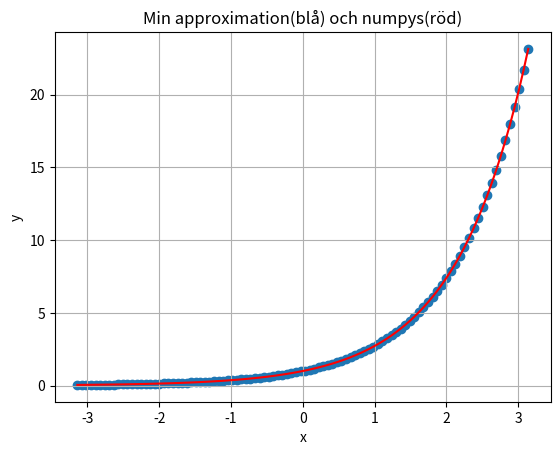
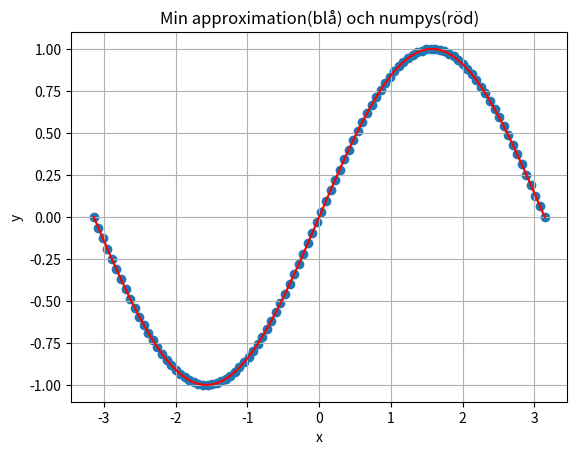

Python code for these plots, in order:
import numpy as np
import math as math
import matplotlib.pyplot as plt

# Uppgifter Talföljder
# Fråga 1:

def fråga1():
    s_1 = np.array([]) 
    tot = 0
    for i in range(1, 16):
        s_i = 1/i
        s_1 = np.append(s_1, s_i)
        tot += s_i
    return tot

# Fråga 2:
# a)
def exp_coeffs():
    s_2a = np.array([])
    for i in range(1, 16):
        s_2a = np.append(s_2a, exp(i))
    return s_2a

def exp(k):
    return 1/math.factorial(k)

# b)
def fib():
    s_2b = np.array([])
    for i in range(0, 15):
        if(i <= 1):
            s_2b = np.append(s_2b, i)
        else:
            s_i = s_2b[i - 1] + s_2b[i - 2]
            s_2b = np.append(s_2b, s_i)
    return s_2b

# c)
def sin_coeffs(n):
    s_coeffs = np.array([])
    for i in range(0,n):
       s_coeffs = np.append(s_coeffs, sin_sum(i))
    return s_coeffs

def sin_sum(k):
    if(k%2 != 0):
        a = (-1)**((k-1)//2) / math.factorial(k)
    else:
        a = 0
    return a

# Uppgifter Polynomer
# Fråga 3:
# Beräkna polynom

def eval_poly(x_int, coeffs_arr):
    x_arr = np.array([])
    for i in range(0, len(coeffs_arr)):
        x_arr = np.append(x_arr, x_int**i)
    p = x_arr * coeffs_arr
    a = np.sum(p)
    return a

def approx_e_exp(x_int, tol, return_mode):
    coeffs = np.array([])
    deg = -1
    p_val = 0
    e_exp = np.exp(x_int) - 10**-4
    while abs(p_val - e_exp) > tol: 
        deg += 1
        coeffs = np.append(coeffs, exp(deg))
        p_val = eval_poly(x_int, coeffs)
    if return_mode == "value_only":
        return p_val
    else:
        return p_val, deg

def approx_sin(x_int, tol, return_mode):
    coeffs_sin = np.array([])
    deg = -1
    p_val = 0
    a = np.sin(x_int)
    while abs(p_val - a) > tol:
        deg += 1
        coeffs_sin = np.append(coeffs_sin, sin_sum(deg))
        p_val = eval_poly(x_int, coeffs_sin)
    if return_mode == "value_only":
        return p_val
    else:
        return p_val, deg

def plotGraf():
    my_appval = np.array([])
    e_val = np.array([])
    my_sin= np.array([])
    sin_val = np.array([])

    points = np.linspace(-np.pi, np.pi, 100)
    for i in points:
        my_appval = np.append(my_appval, approx_e_exp(i, 10**-4, "value_only"))
        e_val = np.append(e_val, np.exp(i))
        my_sin = np.append(my_sin, approx_sin(i, 10**-4, "value_only"))
        sin_val = np.append(sin_val, np.sin(i))
    #graf 1
    plt.figure()
    plt.scatter(points, my_appval)
    plt.plot(points, e_val, 'r')
    plt.xlabel("x")
    plt.ylabel("y")
    plt.title("Min approximation(blå) och numpys(röd)")
    plt.grid(True)
    #graf 2
    plt.figure()
    plt.scatter(points, my_sin)
    plt.plot(points, sin_val, 'r')
    plt.xlabel("x")
    plt.ylabel("y")
    plt.title("Min approximation(blå) och numpys(röd)")
    plt.grid(True)
    plt.show()

def mult_coeffs(coeffs_p, coeffs_q):
    len_p = len(coeffs_p)
    len_q = len(coeffs_q)
    # deg(pq) = deg(q) + deg(p). -1 pga indexering.
    len_r = len_p + len_q - 1
    coeffs_r = np.array([])
    coeffs_r = np.append(coeffs_r, np.zeros(len_r))

    for i in range(len_q):
        for j in range(len_p):
            coeffs_r[i+j] += coeffs_p[j] * coeffs_q[i]
    return coeffs_r

def bygg_polynom(coeffs):
    poly = np.array([])
    for i in range(0, len(coeffs)):
        a = coeffs[i]
        if (a < 0):
            poly = np.append(poly, f"{coeffs[i]}x**{i}")
        else:
            poly = np.append(poly, f"+{coeffs[i]}x**{i}")
    s = "".join(poly)
    s = s.strip("+")
    return s

def run():
    # Fråga 1:
    print("================Fråga 1================"+"\n"+f"s = {fråga1()}")
    # Fråga 2:
    print("================Fråga 2================"+"\n"+"Exp-koefficienterna:"+"\n"
          f"{exp_coeffs()}")
    # Fråga 2b:
    print("Fibbonaci följden"+"\n"+f"{fib()}")
    # Fråga 2c:
    print("Sinus koefficienterna"+"\n"+f"{sin_coeffs(16)}")
    # Fråga 3a:
    print("================Fråga 3================"+"\n"+"Graden för att approximera e^2 med fel mindre än 10^-4:"+"\n")
    x = 2
    tol = 10**-4
    values = approx_e_exp(x, tol, "grad")
    print(f"Grad: {values[1]}")
    print(f"Min funktion: {values[0]}")
    print(f"Numpy: {np.exp(2)}")
    # Fråga 3b:
    print("Graden för att approximera sin(5pi/3) med fel mindre än 10^-4")
    x = np.pi*5/3
    values = approx_sin(x, tol, "grad")
    print(f"Grad: {values[1]}")
    print(f"Min funktion: {values[0]}")
    print(f"Numpy: {np.sin((5*np.pi)/3)}")
    
    # Fråga 4:
    print("================Fråga 4================")
    # Kontroll med numpoys polynomial paket
    p = np.polynomial.Polynomial([1.0, -2.0, 0.5, 0.0, 0.2])
    q = np.polynomial.Polynomial([2.0, 5.0])
    r = p * q
    print(f"Numpy polynom {r}")
    # Min kod.
    p_arr = np.array(([1.0, -2.0, 0.5, 0.0, 0.2]))
    q_arr = np.array(([2.0, 5.0]))
    # Multiplicera koefficienterna av två polynom
    coeffs = mult_coeffs(p_arr, q_arr)
    # bygg_polynom, lägger till x till koeficcienterna.
    print(f"Polynom: {bygg_polynom(coeffs)}")
    # Plotta grafer
    plotGraf()

run()

    



